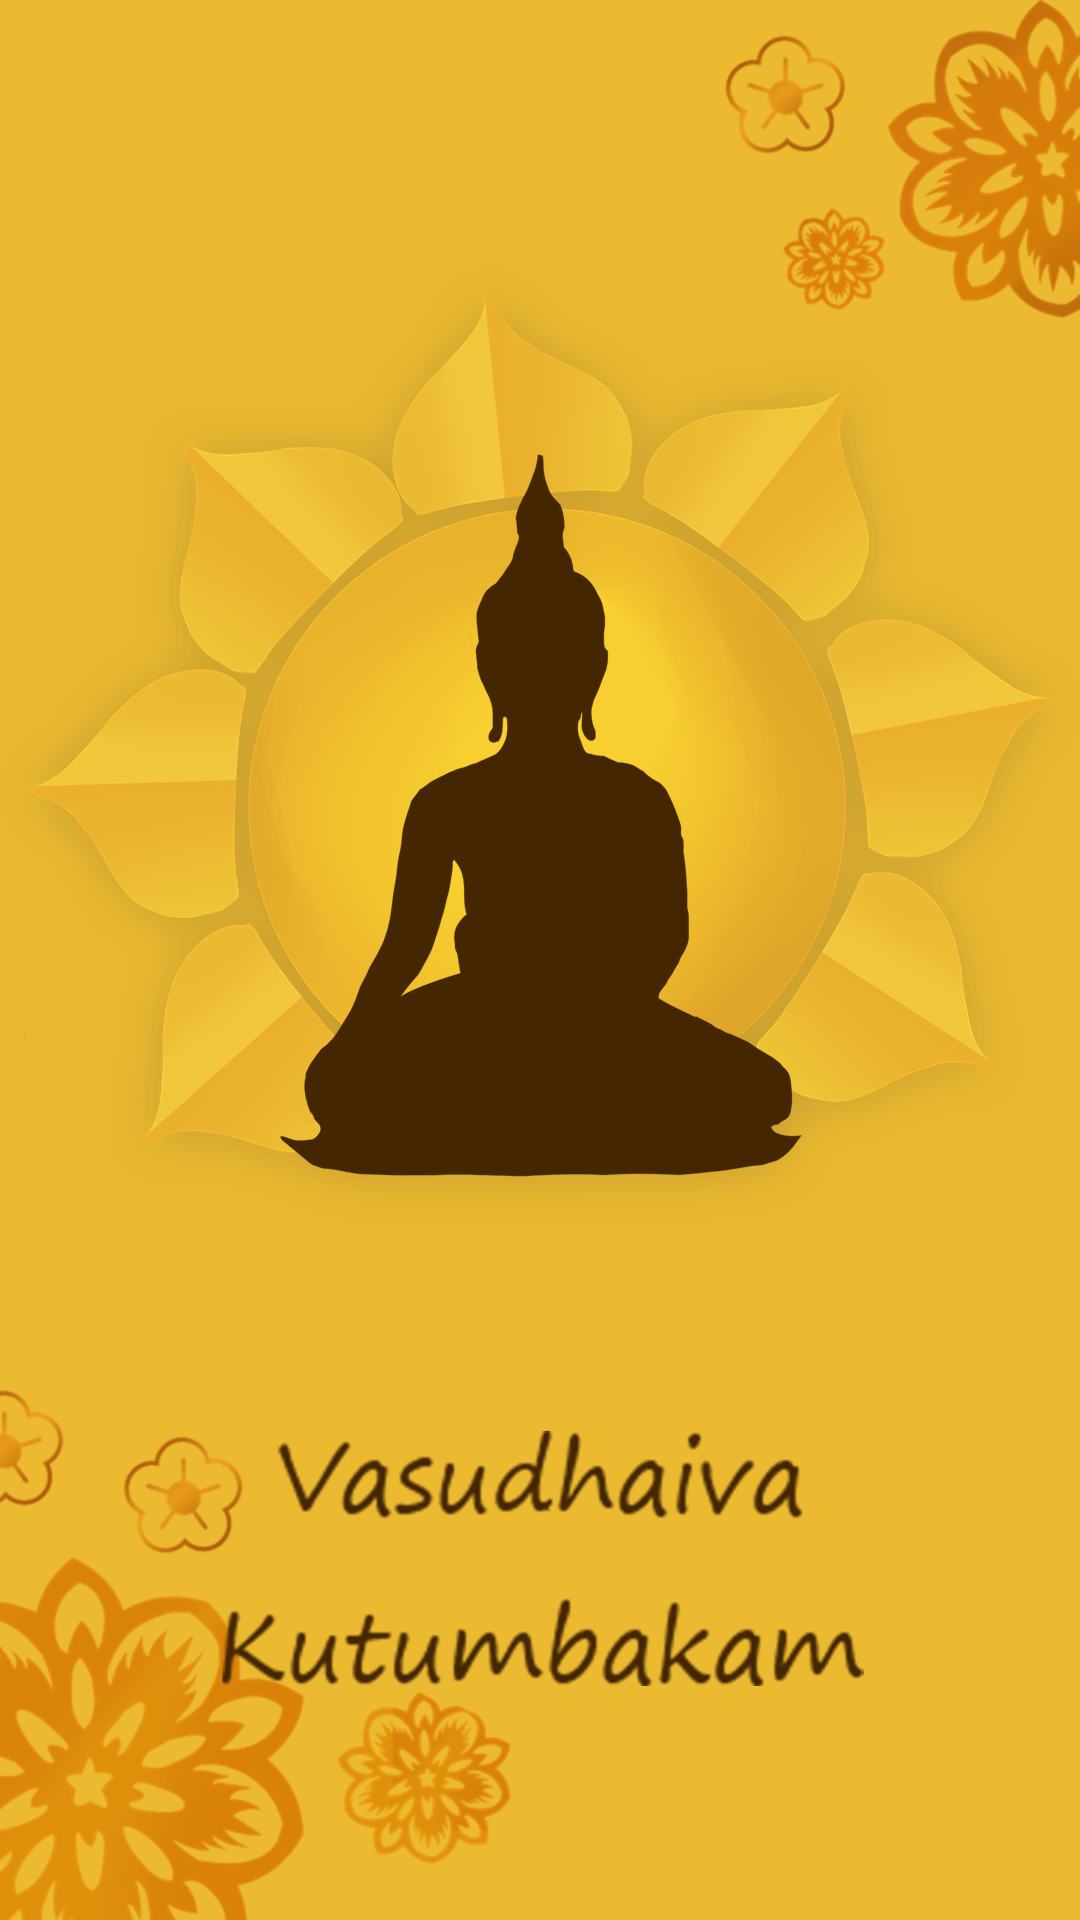

Reconstruct the res/layout file that produces this screen, plus the resources it refers to.
<!-- AndroidManifest.xml: application theme AppTheme.NoActionBar -->
<!-- res/layout/activity_splash_screen.xml -->
<?xml version="1.0" encoding="utf-8"?>
<androidx.constraintlayout.widget.ConstraintLayout
    xmlns:android="http://schemas.android.com/apk/res/android"
    xmlns:app="http://schemas.android.com/apk/res-auto"
    xmlns:tools="http://schemas.android.com/tools"
    android:layout_width="match_parent"
    android:layout_height="match_parent"
    android:background="@color/splashbackground"
    tools:context=".SplashScreen">

    <RelativeLayout
        android:id="@+id/relativeLayout2"
        android:layout_width="match_parent"
        android:layout_height="match_parent"
        android:orientation="vertical">


        <ImageView
            android:layout_width="200dp"
            android:layout_height="200dp"
            android:layout_alignParentTop="true"
            android:layout_alignParentEnd="true"
            android:layout_gravity="top|right"
            android:layout_marginTop="0dp"
            app:srcCompat="@drawable/flower_top_splash" />

        <ImageView
            android:layout_width="250dp"
            android:layout_height="250dp"
            android:layout_alignParentStart="true"
            android:layout_alignParentBottom="true"
            app:srcCompat="@drawable/flower_bot_splash" />



    </RelativeLayout>

    <LinearLayout
        android:layout_width="match_parent"
        android:layout_height="match_parent"
        android:orientation="vertical"
        android:gravity="center|top">


        <ImageView
            android:id="@+id/splashimg"
            android:layout_width="match_parent"
            android:layout_height="450dp"
            android:layout_marginTop="20dp"
            app:srcCompat="@drawable/budha_splash" />

        <ImageView
            android:id="@+id/sptv"
            android:layout_width="match_parent"
            android:layout_height="100dp"
            android:layout_below="@+id/splashimg"
            app:srcCompat="@drawable/text_splash" />

    </LinearLayout>


</androidx.constraintlayout.widget.ConstraintLayout>
<!-- resources referenced by this layout -->
<resources>
  <color name="splashbackground">#ecba31</color>
  <!-- drawable budha_splash: png bitmap (drawable, 252925 bytes) -->
  <!-- drawable flower_bot_splash: png bitmap (drawable, 80896 bytes) -->
  <!-- drawable flower_top_splash: png bitmap (drawable, 74241 bytes) -->
  <!-- drawable text_splash: png bitmap (drawable, 89662 bytes) -->
  <style name="AppTheme.NoActionBar" parent="Theme.AppCompat.Light.DarkActionBar">
          
          <item name="colorPrimary">@color/colorAccent</item>
          <item name="colorPrimaryDark">@color/colorPrimaryDark</item>
          <item name="colorAccent">@color/colorAccent</item>
  
  
      </style>
  <color name="colorAccent">#ecba31</color>
  <color name="colorPrimaryDark">#000000</color>
</resources>
